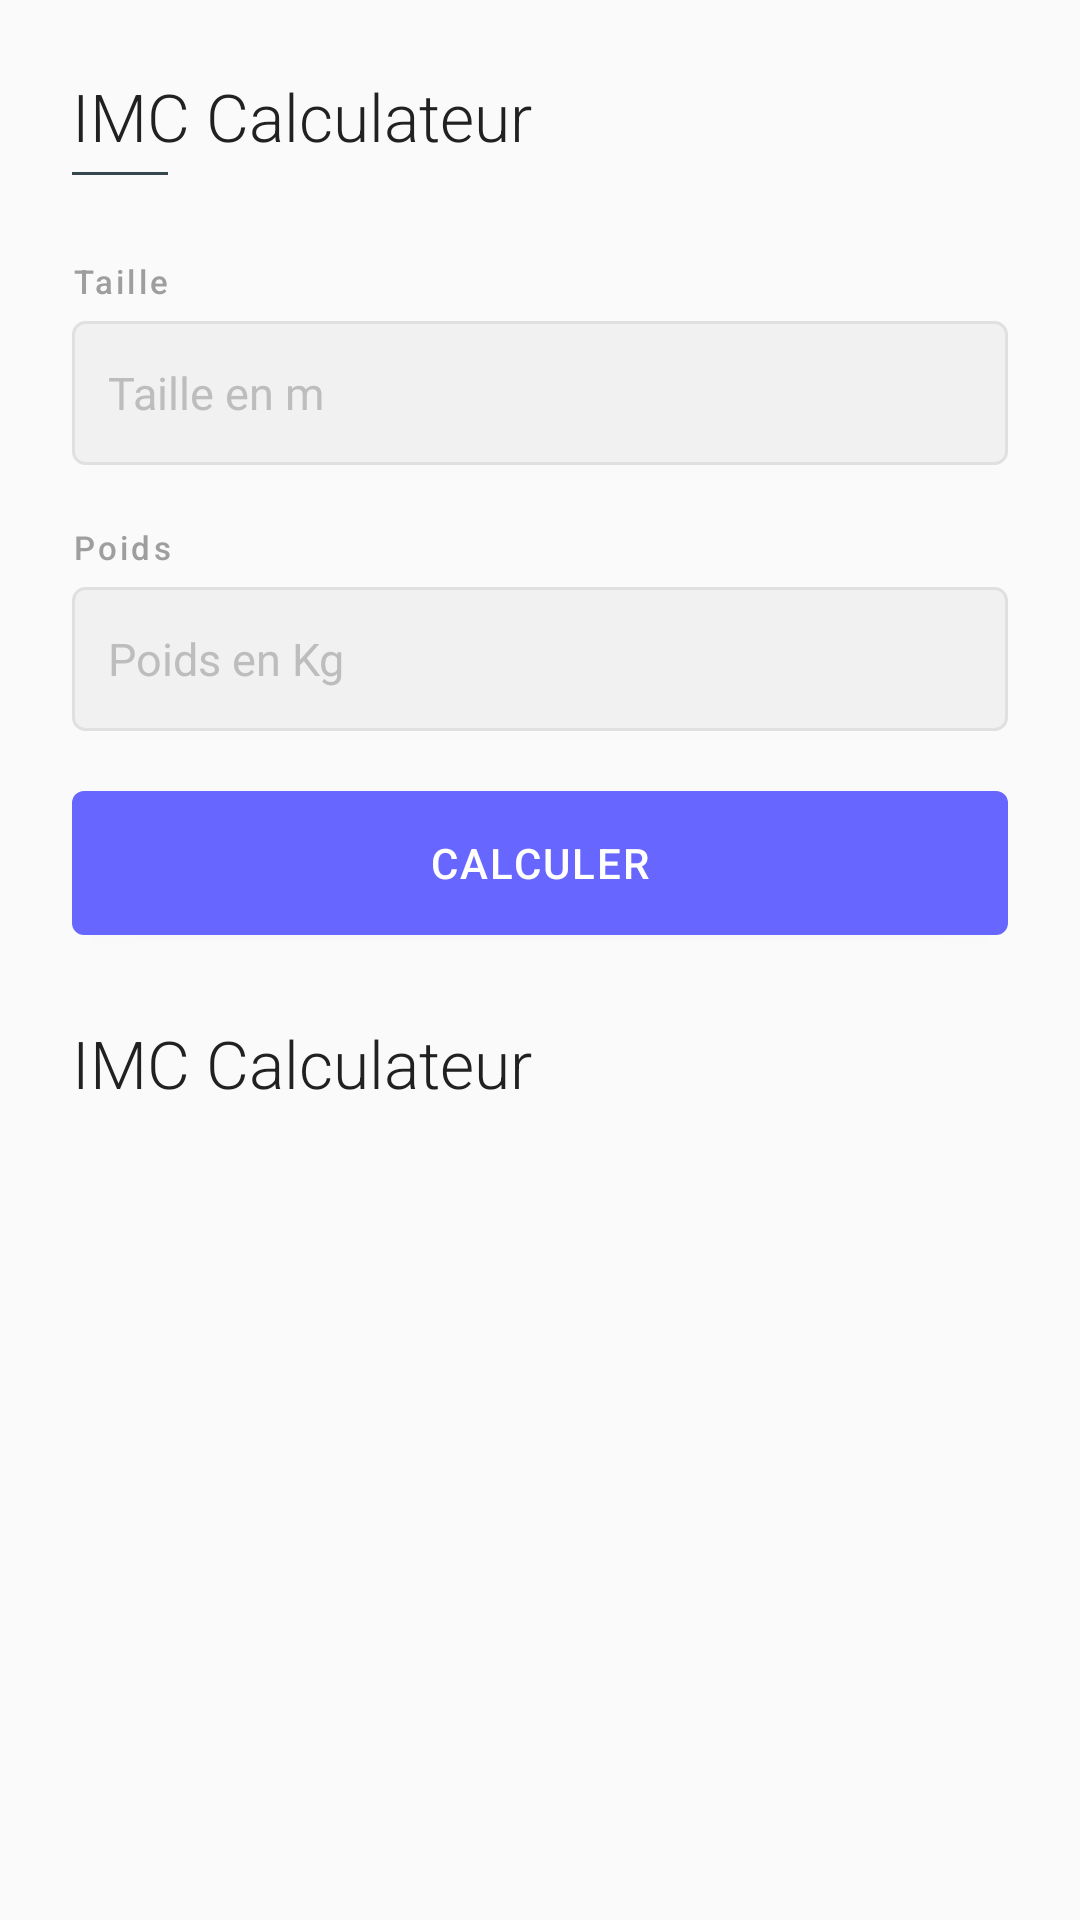

The Android layout XML behind this screen, and the referenced resources:
<!-- AndroidManifest.xml: application theme Theme.Cercle -->
<!-- res/layout/activity_imcactivity.xml -->
<ScrollView xmlns:android="http://schemas.android.com/apk/res/android"
    android:layout_width="match_parent"
    android:layout_height="match_parent"
    xmlns:app="http://schemas.android.com/apk/res-auto"
    android:background="#FAFAFA"
    android:fillViewport="true">

    <LinearLayout
        android:layout_width="match_parent"
        android:layout_height="wrap_content"
        android:orientation="vertical"
        android:padding="24dp">
        <TextView
            android:layout_width="wrap_content"
            android:layout_height="wrap_content"
            android:layout_marginBottom="4dp"
            android:fontFamily="sans-serif-light"
            android:text="IMC Calculateur"
            android:textColor="#212121"
            android:textSize="22sp" />

        <View
            android:layout_width="32dp"
            android:layout_height="1dp"
            android:layout_marginBottom="28dp"
            android:background="#37474F" />


        <TextView
            android:layout_width="wrap_content"
            android:layout_height="wrap_content"
            android:layout_marginBottom="6dp"
            android:fontFamily="sans-serif-medium"
            android:letterSpacing="0.1"
            android:text="Taille"
            android:textColor="#9E9E9E"
            android:textSize="11sp" />
        <EditText
            android:id="@+id/etTaille"
            android:layout_width="match_parent"
            android:layout_height="48dp"
            android:layout_marginBottom="20dp"
            android:background="@drawable/input_bg"
            android:hint="Taille en m"
            android:inputType="numberDecimal"
            android:padding="12dp"
            android:textColor="#212121"
            android:textColorHint="#BDBDBD"
            android:textSize="15sp" />
        <TextView
            android:layout_width="wrap_content"
            android:layout_height="wrap_content"
            android:layout_marginBottom="6dp"
            android:fontFamily="sans-serif-medium"
            android:letterSpacing="0.1"
            android:text="Poids"
            android:textColor="#9E9E9E"
            android:textSize="11sp" />
        <EditText
            android:id="@+id/etPoids"
            android:layout_width="match_parent"
            android:layout_height="48dp"
            android:layout_marginBottom="20dp"
            android:background="@drawable/input_bg"
            android:hint="Poids en Kg"
            android:inputType="numberDecimal"
            android:padding="12dp"
            android:textColor="#212121"
            android:textColorHint="#BDBDBD"
            android:textSize="15sp" />

        <Button
            android:id="@+id/btnIMC"
            android:layout_width="match_parent"
            android:layout_height="48dp"
            android:layout_marginBottom="28dp"
            android:background="@drawable/btn_primary"
            android:fontFamily="sans-serif-medium"
            android:letterSpacing="0.05"
            android:text="Calculer"
            android:textColor="#FFFFFF"
            android:textSize="14sp" />

        <TextView
            android:id="@+id/reponse"
            android:layout_width="wrap_content"
            android:layout_height="wrap_content"
            android:layout_marginBottom="4dp"
            android:fontFamily="sans-serif-light"
            android:text="IMC Calculateur"
            android:textColor="#212121"
            android:textSize="22sp" />


    </LinearLayout>

</ScrollView>
<!-- resources referenced by this layout -->
<resources>
  <!-- drawable btn_primary (drawable) -->
  <?xml version="1.0" encoding="utf-8"?>
  <shape xmlns:android="http://schemas.android.com/apk/res/android"
      android:shape="rectangle">
      <solid android:color="#6767FF" />
      <corners android:radius="4dp" />
  </shape>
  <!-- drawable input_bg (drawable) -->
  <?xml version="1.0" encoding="utf-8"?>
  <shape xmlns:android="http://schemas.android.com/apk/res/android"
      android:shape="rectangle">
      <solid android:color="#F1F1F1" />
      <stroke android:width="1dp" android:color="#E0E0E0" />
      <corners android:radius="4dp" />
  </shape>
  <style name="Theme.Cercle" parent="Theme.MaterialComponents.DayNight.NoActionBar">
          
          <item name="colorOnPrimary">@color/white</item>
          
          <item name="colorSecondary">@color/teal_200</item>
          <item name="colorSecondaryVariant">@color/teal_700</item>
          <item name="colorOnSecondary">@color/black</item>
          
          <item name="android:statusBarColor">?attr/colorPrimaryVariant</item>
          
      </style>
  <color name="white">#37474F</color>
  <color name="teal_200">#FF03DAC5</color>
  <color name="teal_700">#FF018786</color>
  <color name="black">#FF000000</color>
</resources>
